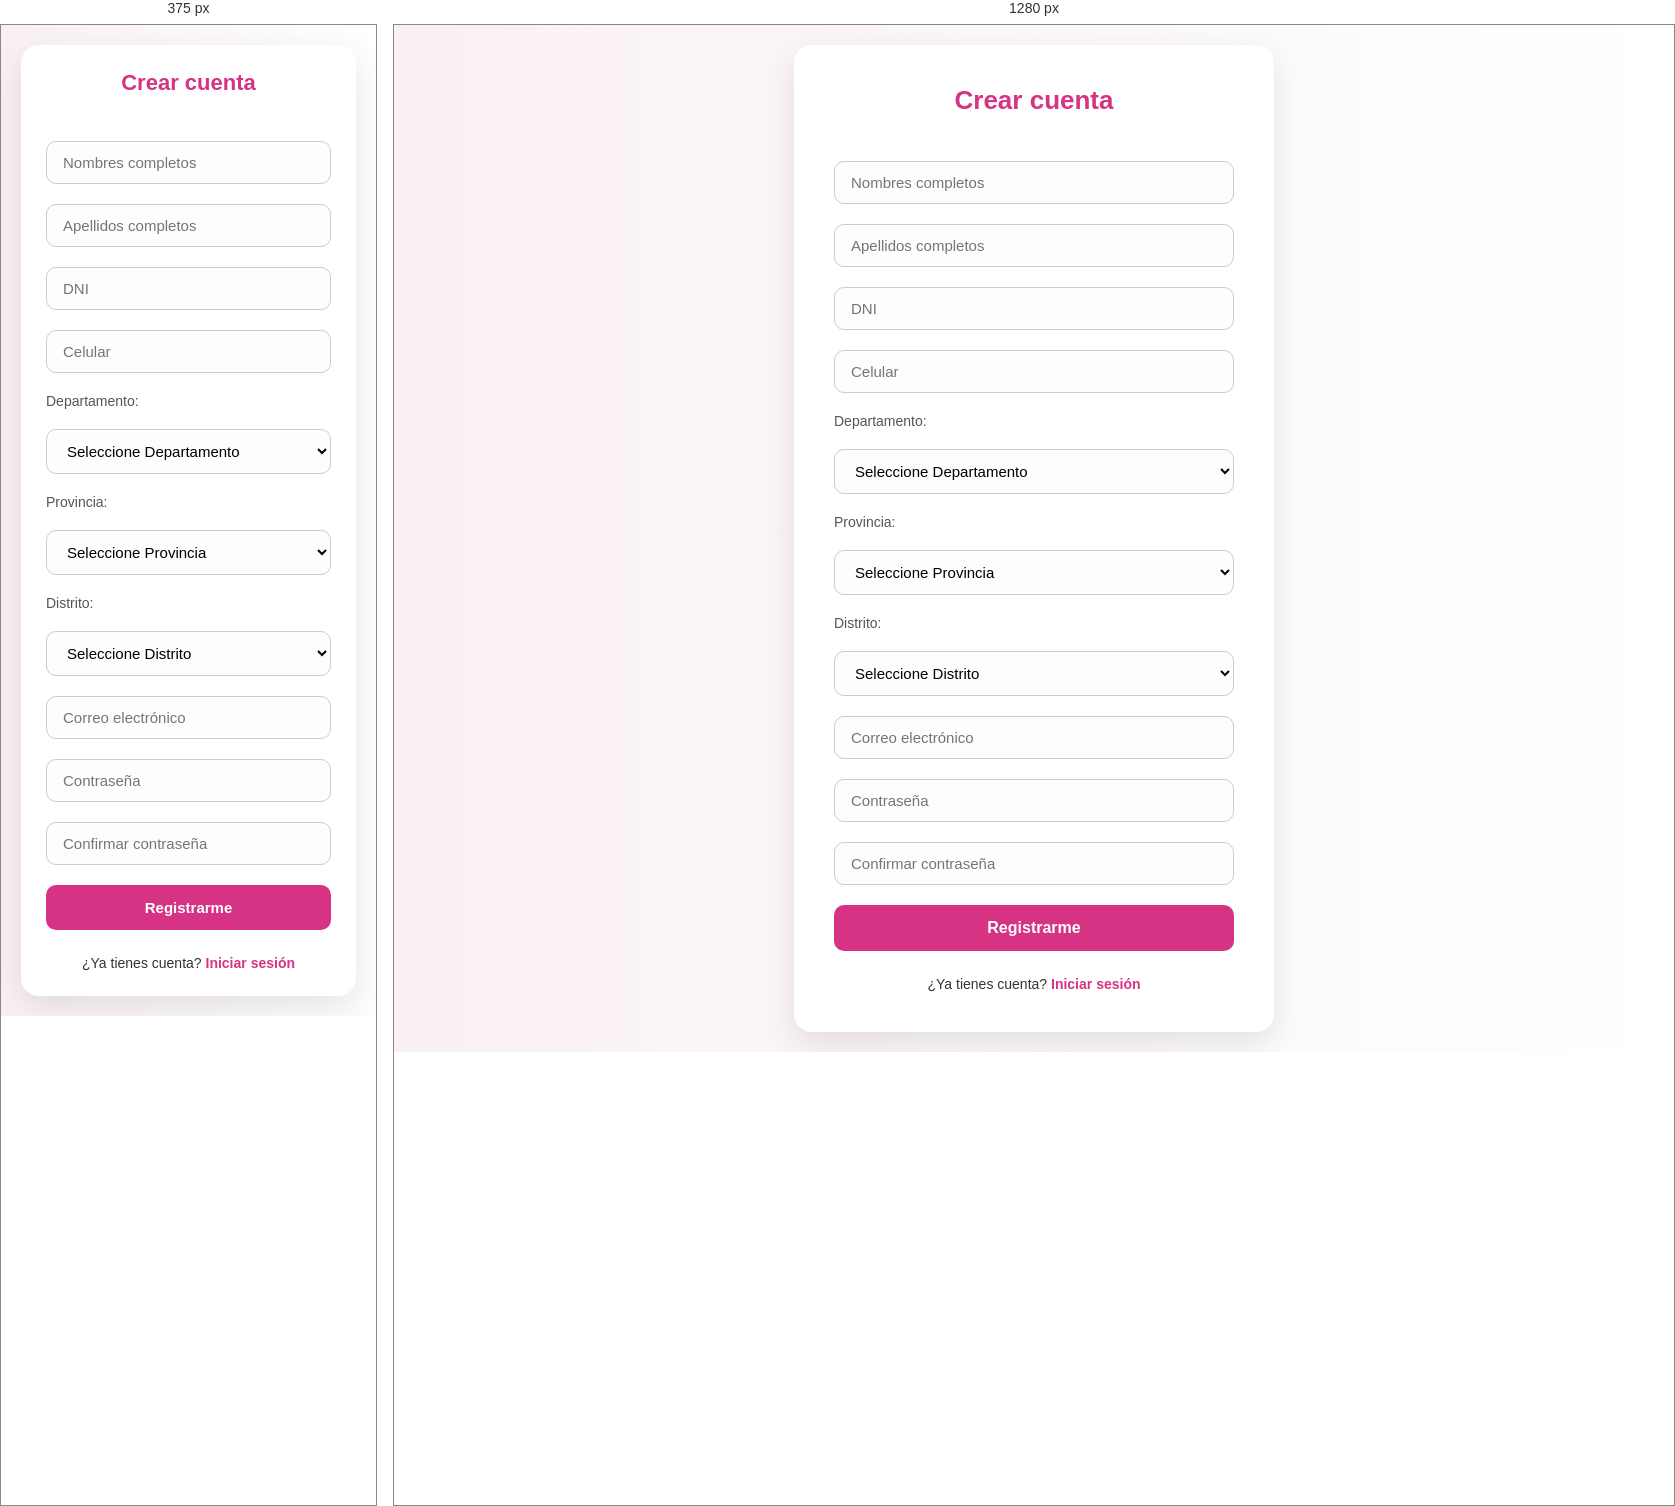
Rendered at 375 px and 1280 px, left to right.

<!-- file: registro.html -->
<!DOCTYPE html>
<html lang="es">
<head>
  <meta charset="UTF-8" />
  <meta name="viewport" content="width=device-width, initial-scale=1.0" />
  <title>Crear cuenta | Marbellín Lencería</title>
  <link rel="stylesheet" href="../css/login.css" />
  <link rel="stylesheet" href="https://cdnjs.cloudflare.com/ajax/libs/font-awesome/6.5.0/css/all.min.css" />
</head>
<body>
  <main class="contenedor-formulario">
    <section class="formulario active" id="registroContainer">
      <h2>Crear cuenta</h2>
      <form id="formRegistro" autocomplete="on">
        <input type="text" id="nombres" placeholder="Nombres completos" required />
        <input type="text" id="apellidos" placeholder="Apellidos completos" required />
        <input type="text" id="dni" placeholder="DNI" maxlength="8" pattern="[0-9]{8}" inputmode="numeric" required />
        <input type="tel" id="telefono" placeholder="Celular" maxlength="9" pattern="[0-9]{9}" inputmode="numeric" required />
        <label for="departamento">Departamento:</label>
        <select id="departamento" required>
          <option value="">Seleccione Departamento</option>
          <option value="Lima">Lima</option><option value="Arequipa">Arequipa</option><option value="Cusco">Cusco</option>
        </select>
        <label for="provincia">Provincia:</label>
        <select id="provincia" required><option value="">Seleccione Provincia</option></select>
        <label for="distrito">Distrito:</label>
        <select id="distrito" required><option value="">Seleccione Distrito</option></select>
        <input type="email" id="correo" placeholder="Correo electrónico" required />
        <div class="password-wrapper">
          <input type="password" id="contrasena" placeholder="Contraseña" required />
          <span class="toggle-password" data-target="contrasena"><i class="fa-regular fa-eye"></i></span>
        </div>
        <div class="password-wrapper">
          <input type="password" id="confirmarContrasena" placeholder="Confirmar contraseña" required />
          <span class="toggle-password" data-target="confirmarContrasena"><i class="fa-regular fa-eye"></i></span>
        </div>
        <button type="submit">Registrarme</button>
        <p class="cambiar">¿Ya tienes cuenta? <a href="login.html">Iniciar sesión</a></p>
      </form>
    </section>
  </main>
  <script type="module" src="../js/registro.js"></script>
  <script type="module" src="../js/cargar-ubicacion.js"></script>
</body>
</html>


/* @media block from login.css */
@media (max-width: 500px) {
  .contenedor-formulario {
    padding: 25px;
  }

  .formulario h2 {
    font-size: 22px;
  }

  button[type="submit"],
  button[type="button"],
  #verifyCodeBtn {
    font-size: 15px;
  }
}